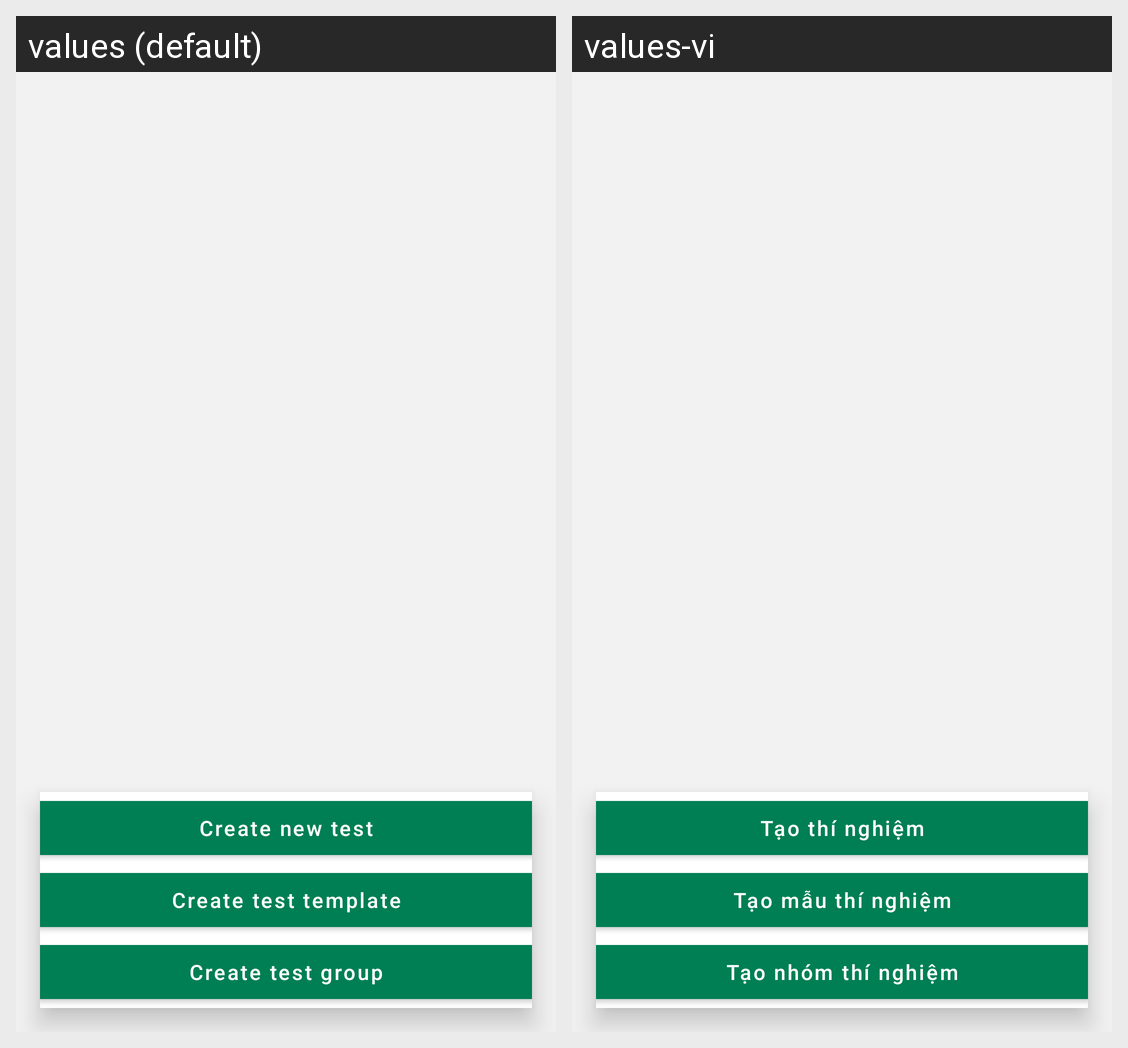

The Android screen above is rendered under two locales of the same app. Produce the string resources it draws, with the default and per-locale values.
Android screen res/layout/fragment_add.xml rendered under 2 locales, left to right: values (default), values-vi. Device: Nexus 5 (rendered at 1080×1920; each locale shown at half size, 540×960, under a caption strip naming it); theme AppTheme.
Strings drawn on this screen, with the default value and each locale's value (text and hints the layout hard-codes, and strings that could not be matched under every locale, appear in the picture but are not listed):

create_test
  values: Create new test
  values-vi: Tạo thí nghiệm

create_test_template
  values: Create test template
  values-vi: Tạo mẫu thí nghiệm

create_test_group
  values: Create test group
  values-vi: Tạo nhóm thí nghiệm
